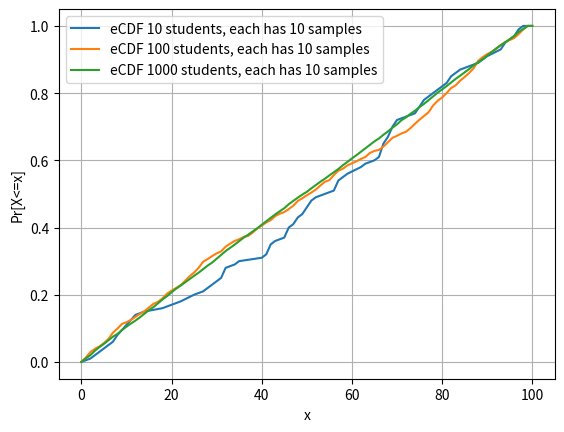

Reproduce this figure in Python.
import matplotlib.pyplot as plt
import random


dictfreq = dict()
dictcum = dict()

eCDFs = []  # 10, 100, 1000
numsamples = [0, 0, 0]

num_students = [10, 100, 1000]

# for each list of samples (10, 100, 1000 students in each list, and each student has 10 samples),
for n in range(len(num_students)):
    result = []
    avg_result = []

    for j in range(num_students[n]):
        dictfreq = dict()

        # make a frequency list for each student in the list
        for i in range(10):
            num = random.randint(1, 99)
            try:
                dictfreq[num] += 1
            except KeyError:
                dictfreq[num] = 1
            numsamples[n] += 1

        # So, in result, in each row a student gets 10 sample data.
        # result[i][j] means i-th student's freqency of j-th sample data.
        result.append(dictfreq)

    # print("result = %s" % result)

    sum_result = dict()

    # sum up all the frequency of each sample data
    for i in range(len(result)):
        for k in result[i].keys():
            try:
                sum_result[k] += result[i][k]
            except KeyError:
                sum_result[k] = result[i][k]

    # print("sum_result = %s" % sum_result)

    keys = sorted(sum_result.keys())
    sum_ecdf = dict()

    # make a cumulative frequency list
    for i in range(0, len(keys)):
        try:
            sum_ecdf[keys[i]] = sum_ecdf[keys[i - 1]] + sum_result[keys[i]]
        except:
            sum_ecdf[keys[i]] = sum_result[keys[i]]

    print("sum_ecdf = %s" % sum_ecdf)
    eCDFs.append(sorted(sum_ecdf.items(), key=lambda x: x[0]))


# create a x and y plot list for each student size. For Y, divide by the total number of samples (# of samples for each student * # of students)
X = [[], [], []]
Y = [[], [], []]

for i in range(len(eCDFs)):
    X[i] = [0, 0]
    Y[i] = [0, 0]
    for j in range(len(eCDFs[i])):
        X[i] = X[i] + [eCDFs[i][j][0], eCDFs[i][j][0]]
        Y[i] = Y[i] + [eCDFs[i][j][1] / numsamples[i], eCDFs[i][j][1] / numsamples[i]]
    X[i] = X[i] + [100, 100]
    Y[i] = Y[i] + [1, 1]

plt.figure("eCDF")

for i in range(len(numsamples)):
    plt.plot(
        X[i],
        Y[i],
        label="eCDF %d" % num_students[i] + " students, each has %d samples" % 10,
    )
plt.xlabel("x")
plt.ylabel("Pr[X<=x]")
plt.legend(loc="upper left")
plt.grid()
plt.show()
